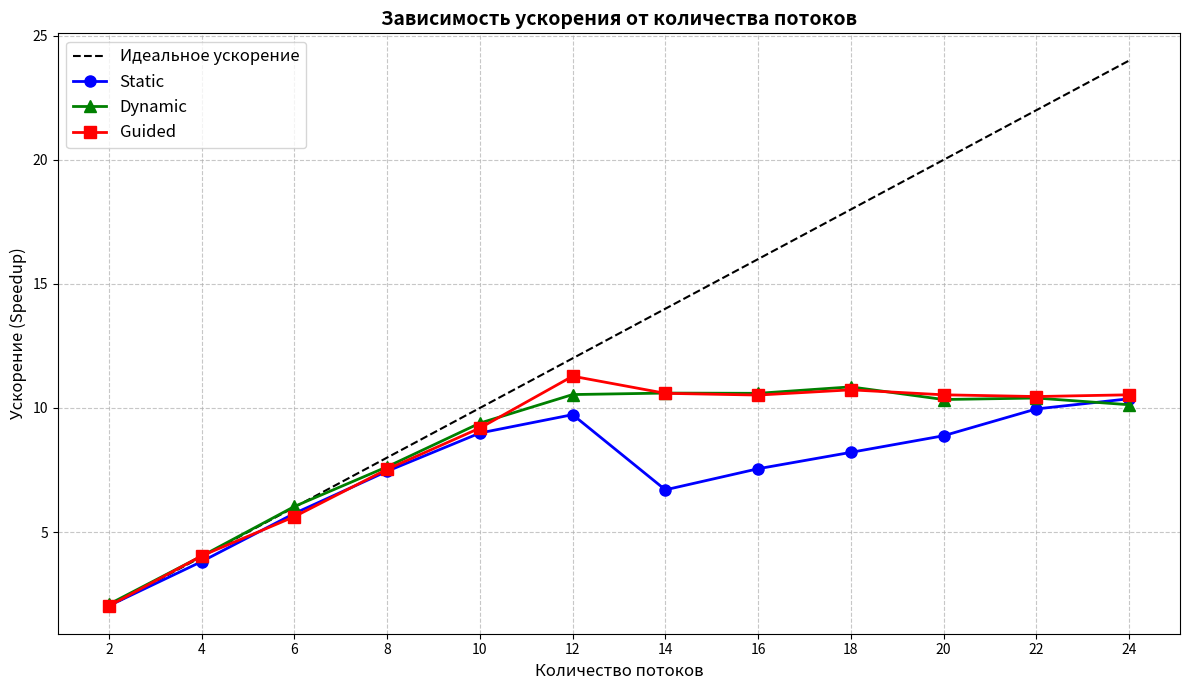

Generate this figure with matplotlib:
import matplotlib.pyplot as plt

# Данные
threads = [2, 4, 6, 8, 10, 12, 14, 16, 18, 20, 22, 24]

# Ускорение для разных стратегий
static_speedup = [2.03, 3.81, 5.75, 7.45, 8.99, 9.73, 6.70, 7.55, 8.21, 8.88, 9.96, 10.37]
dynamic_speedup = [2.09, 4.03, 6.03, 7.63, 9.39, 10.54, 10.60, 10.59, 10.85, 10.34, 10.40, 10.13]
guided_speedup = [2.02, 4.04, 5.62, 7.53, 9.19, 11.28, 10.59, 10.52, 10.73, 10.53, 10.46, 10.53]

# Идеальное ускорение
ideal = threads

# Создание графика
plt.figure(figsize=(12, 7))
plt.plot(threads, ideal, 'k--', linewidth=1.5, label='Идеальное ускорение')
plt.plot(threads, static_speedup, 'bo-', linewidth=2, markersize=8, label='Static')
plt.plot(threads, dynamic_speedup, 'g^-', linewidth=2, markersize=8, label='Dynamic')
plt.plot(threads, guided_speedup, 'rs-', linewidth=2, markersize=8, label='Guided')

# Настройка графика
plt.title('Зависимость ускорения от количества потоков', fontsize=14, fontweight='bold')
plt.xlabel('Количество потоков', fontsize=12)
plt.ylabel('Ускорение (Speedup)', fontsize=12)
plt.grid(True, linestyle='--', alpha=0.7)
plt.legend(fontsize=12)
plt.xticks(threads, fontsize=10)
plt.yticks(fontsize=10)
plt.tight_layout()

# Сохранение и отображение
plt.savefig('speedup_comparison.png', dpi=300)
plt.show()